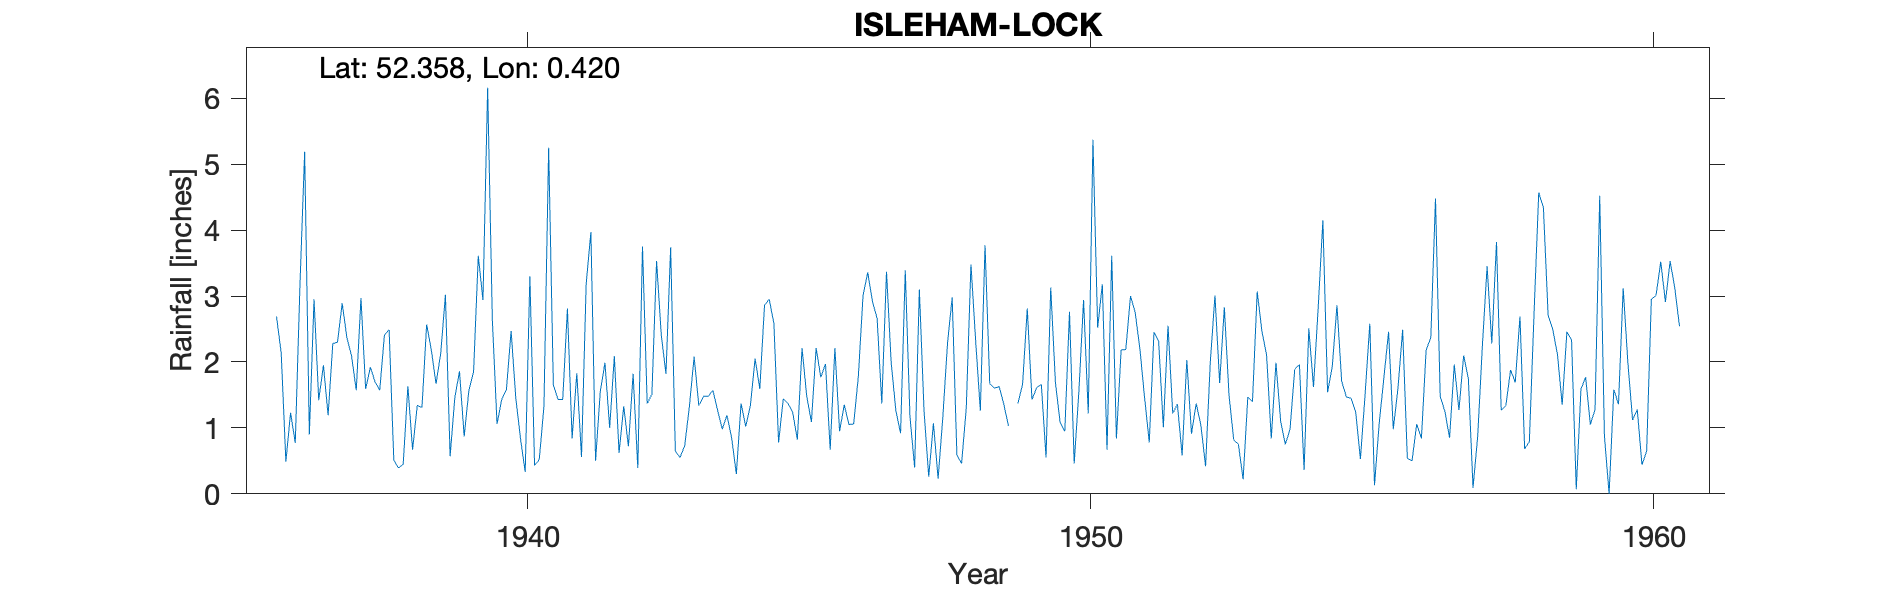

Source data for this figure (header and first rows):
ISLEHAM-LOCK, , , , , , , , , , , , , , , , , , , , , , , 
Grid ref, TL649761, Long, 0.4201, Lat, 52.36, Elevation, 10, ft, , , , , , , , , , , , , , , 
Station no, 1395/7, , , , , , , , , , , , , , , , , , , , , , 
, 1931, 1932, 1933, 1934, 1935, 1936, 1937, 1938, 1939, 1940, 1941, 1942, 1943, 1944, 1945, 1946, 1947, 1948, 1949, 1950, 1951, 1952, 1953
January, , , , , , 2.69, 2.28, 2.49, 3.02, 1.43, 1.43, 2.09, 3.74, 1.19, 1.44, 0.95, 1.26, 2.98, 1.03, 0.95, 2.18, 1.36, 0.82
February, , , , , , 2.14, 2.3, 0.51, 0.57, 1.58, 1.43, 0.62, 0.65, 0.85, 1.37, 1.35, 0.92, 0.59, , 2.76, 2.19, 0.58, 0.75
March, , , , , , 0.49, 2.89, 0.39, 1.46, 2.47, 2.81, 1.33, 0.55, 0.3, 1.24, 1.05, 3.39, 0.46, 1.37, 0.46, 3, 2.03, 0.22
April, , , , , , 1.23, 2.37, 0.45, 1.86, 1.45, 0.84, 0.72, 0.73, 1.37, 0.82, 1.06, 1.17, 1.3, 1.66, 1.55, 2.75, 0.91, 1.47
May, , , , , , 0.77, 2.09, 1.63, 0.87, 0.84, 1.83, 1.82, 1.33, 1.02, 2.21, 1.78, 0.4, 3.48, 2.81, 2.94, 2.2, 1.37, 1.4
June, , , , , , 3.17, 1.57, 0.67, 1.57, 0.33, 0.56, 0.39, 2.08, 1.34, 1.48, 3.01, 3.1, 2.32, 1.43, 1.22, 1.46, 1.04, 3.07
July, , , , , , 5.19, 2.97, 1.34, 1.85, 3.3, 3.19, 3.75, 1.34, 2.05, 1.09, 3.36, 1.26, 1.26, 1.61, 5.37, 0.78, 0.42, 2.47
August, , , , , , 0.9, 1.59, 1.31, 3.61, 0.43, 3.97, 1.37, 1.48, 1.59, 2.21, 2.92, 0.26, 3.77, 1.66, 2.52, 2.45, 1.99, 2.11
September, , , , , , 2.95, 1.92, 2.57, 2.94, 0.52, 0.5, 1.51, 1.48, 2.86, 1.77, 2.66, 1.07, 1.67, 0.55, 3.18, 2.31, 3.01, 0.84
October, , , , , , 1.42, 1.7, 2.18, 6.16, 1.33, 1.55, 3.53, 1.57, 2.95, 1.97, 1.37, 0.23, 1.6, 3.13, 0.67, 1.01, 1.68, 1.99
November, , , , , , 1.95, 1.57, 1.67, 2.64, 5.25, 1.99, 2.41, 1.27, 2.59, 0.67, 3.37, 1.16, 1.63, 1.69, 3.61, 2.55, 2.83, 1.1
December, , , , , , 1.19, 2.41, 2.13, 1.06, 1.65, 1, 1.82, 0.98, 0.78, 2.21, 1.99, 2.28, 1.36, 1.08, 0.84, 1.22, 1.49, 0.75
Total, , , , , , 24.09, 25.66, 17.34, 27.61, 20.58, 21.1, 21.36, 17.2, 18.89, 18.48, 24.87, 16.5, 22.42, , 26.07, 24.1, 18.71, 16.99
1949 Feb estimated, , , , , , , , , , , , , , , , , , , , , , , 
